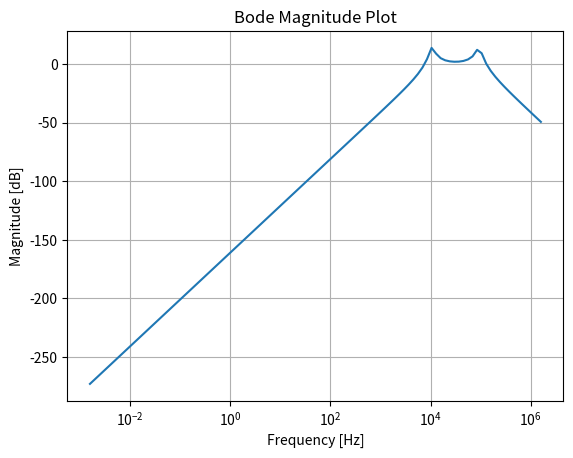

Write the Python code that produced this figure.
import numpy as np
import matplotlib.pyplot as plt
import scipy.signal as signal # type: ignore

# Example: A transfer function H(s) = (s + 1) / (s^2 + 2s + 1)
# Numerator coefficients [1, 1] (for 1*s^1 + 1*s^0)
num_lp = np.array([342794460441.52])
# Denominator coefficients [1, 2, 1] (for 1*s^2 + 2*s^1 + 1*s^0)
den_lp = np.array([1, 116550.11655012, 342794460441.52])

num_hp = np.array([1, 0, 0])
den_hp = np.array([1, 13333.333333333, 4444444444.4444])

# Multiply the transfer functions by convolving their coefficients
num_total = np.convolve(num_lp, num_hp)
den_total = np.convolve(den_lp, den_hp)

# Create the resulting transfer function object
system = signal.TransferFunction(num_total, den_total)

# Calculate the frequency response
w, mag, phase = signal.bode(system)

f = w / (2 * np.pi)

# Plot the response
plt.figure()
plt.semilogx(f, mag)    # Bode magnitude plot
plt.title('Bode Magnitude Plot')
plt.xlabel('Frequency [Hz]')
plt.ylabel('Magnitude [dB]')
plt.grid()
plt.show()
